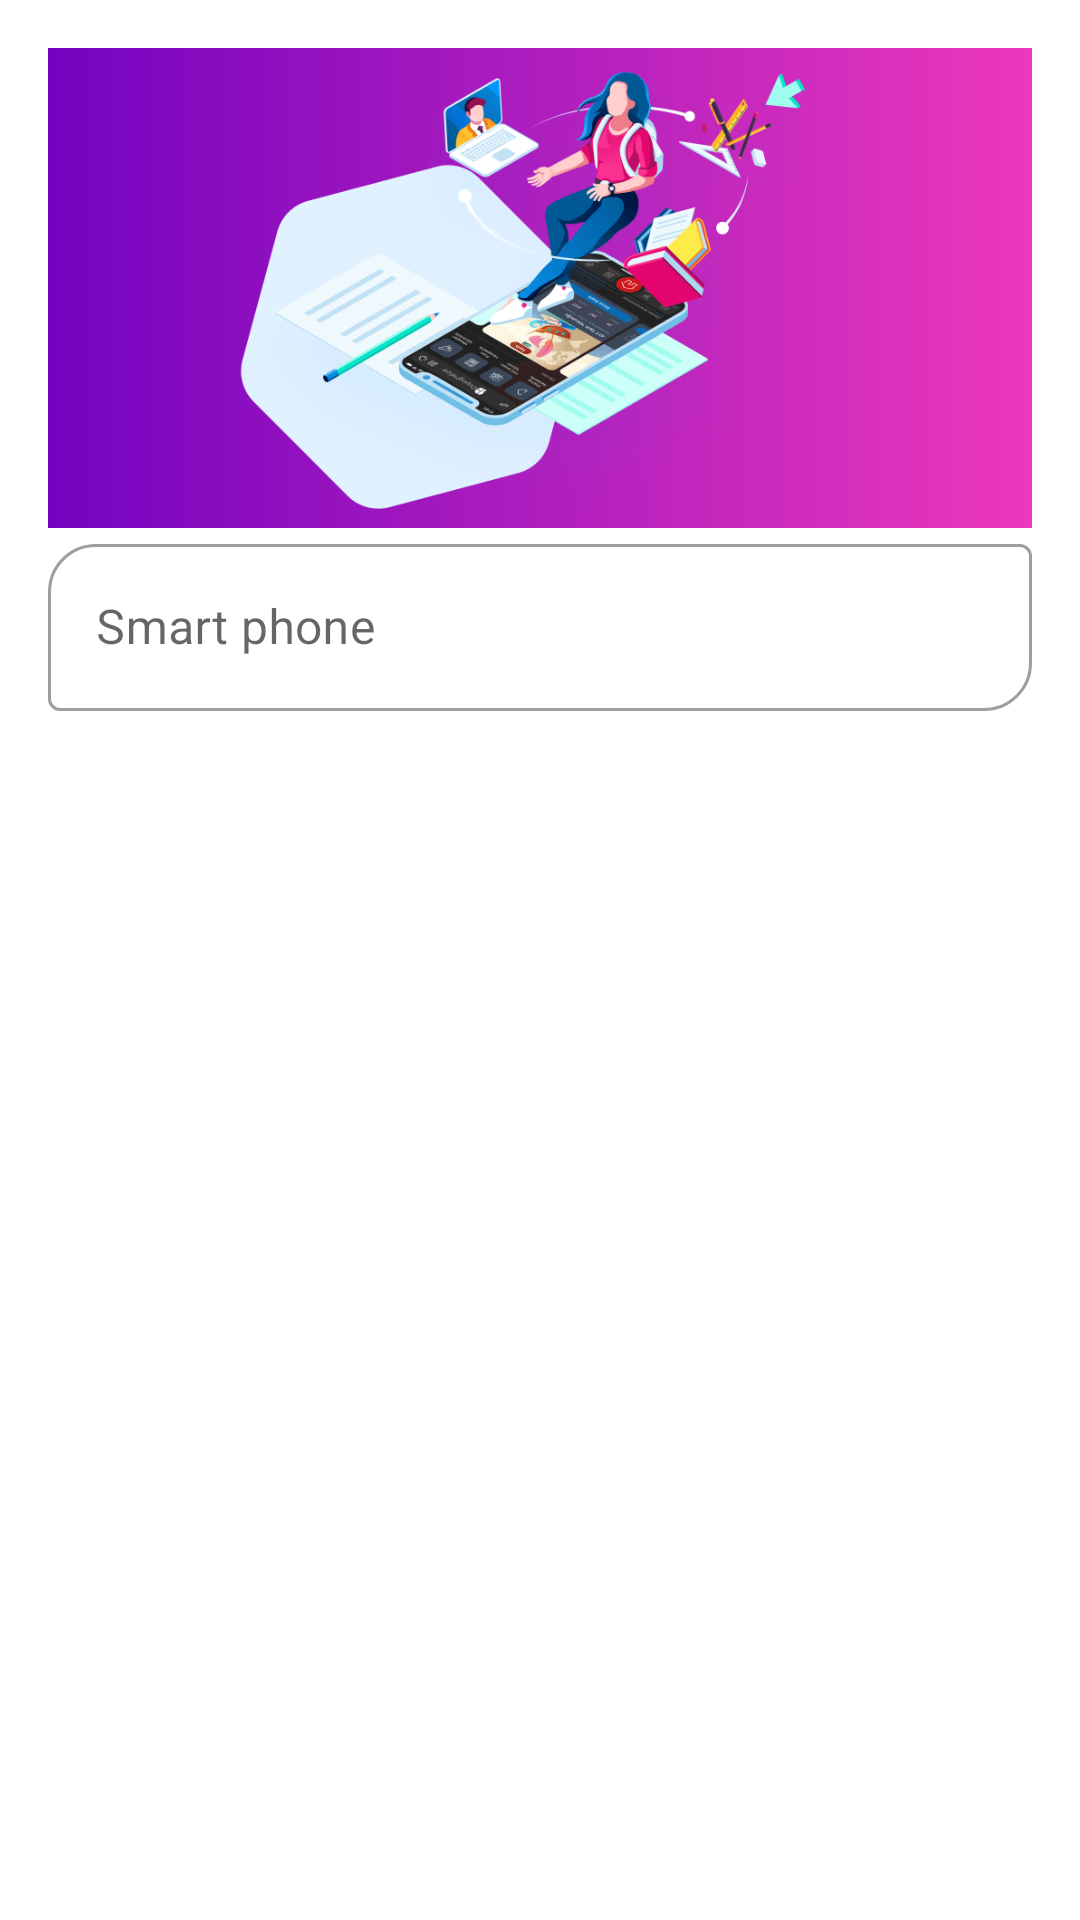

Write the Android layout XML for this screen, with the resource values it uses.
<!-- AndroidManifest.xml: application theme Theme.DesignTechWorld -->
<!-- res/layout/fragment_smart_phone.xml -->
<?xml version="1.0" encoding="utf-8"?>
<ScrollView xmlns:android="http://schemas.android.com/apk/res/android"
    xmlns:tools="http://schemas.android.com/tools"
    android:layout_width="match_parent"
    xmlns:app="http://schemas.android.com/apk/res-auto"
    android:orientation="vertical"
    android:layout_height="match_parent"
    android:padding="8dp"
    tools:context=".fragment.product.ComputerFragment">


    <LinearLayout
        android:layout_width="match_parent"
        android:layout_height="match_parent"
        android:orientation="vertical"
        android:padding="8dp">

        <LinearLayout
            android:layout_marginBottom="16dp"
            android:orientation="vertical"
            android:layout_width="match_parent"
            android:layout_height="wrap_content">

            <ImageView
                android:background="@drawable/bg_gradient_light"
                android:src="@drawable/banner_phone"
                android:scaleType="fitCenter"
                android:layout_width="match_parent"
                android:layout_height="160dp"/>

            <com.google.android.material.textfield.TextInputLayout
                android:layout_width="match_parent"
                android:id="@+id/search"
                android:hint="Smart phone"
                app:boxCornerRadiusTopStart="16dp"
                app:boxCornerRadiusBottomEnd="16dp"
                style="@style/Widget.MaterialComponents.TextInputLayout.OutlinedBox"
                android:layout_height="wrap_content">
                <com.google.android.material.textfield.TextInputEditText
                    android:layout_width="match_parent"
                    android:id="@+id/edt_search"
                    android:drawableEnd="@drawable/ic_search"
                    android:layout_height="match_parent"/>
            </com.google.android.material.textfield.TextInputLayout>
        </LinearLayout>



        <androidx.recyclerview.widget.RecyclerView
            android:layout_width="match_parent"
            android:id="@+id/rev_product"
            android:layout_height="wrap_content"/>
    </LinearLayout>

</ScrollView>
<!-- resources referenced by this layout -->
<resources>
  <!-- drawable banner_phone: png bitmap (drawable, 42409 bytes) -->
  <!-- drawable bg_gradient_light (drawable) -->
  <?xml version="1.0" encoding="utf-8"?>
  <shape xmlns:android="http://schemas.android.com/apk/res/android">
      <gradient
          android:angle="0"
          android:endColor="#ec38bc"
          android:startColor="#7303c0"
          android:type="linear" />
  
  </shape>
  <style name="Theme.DesignTechWorld" parent="Theme.MaterialComponents.DayNight.DarkActionBar">
          
          <item name="colorPrimary">@android:color/holo_blue_bright</item>
          <item name="colorPrimaryVariant">@color/purple_700</item>
          <item name="colorOnPrimary">@color/white</item>
          
          <item name="colorSecondary">@color/teal_200</item>
          <item name="colorSecondaryVariant">@color/teal_700</item>
          <item name="colorOnSecondary">@color/black</item>
          
          <item name="android:statusBarColor">@android:color/holo_blue_dark</item>
          
      </style>
  <!-- not gathered from this repository: default colours our renderer supplied (Android Studio template values) -->
  <color name="purple_700">#FF3700B3</color>
  <color name="teal_200">#FF03DAC5</color>
  <color name="teal_700">#FF018786</color>
  <color name="black">#FF000000</color>
  <color name="white">#FFFFFFFF</color>
</resources>
